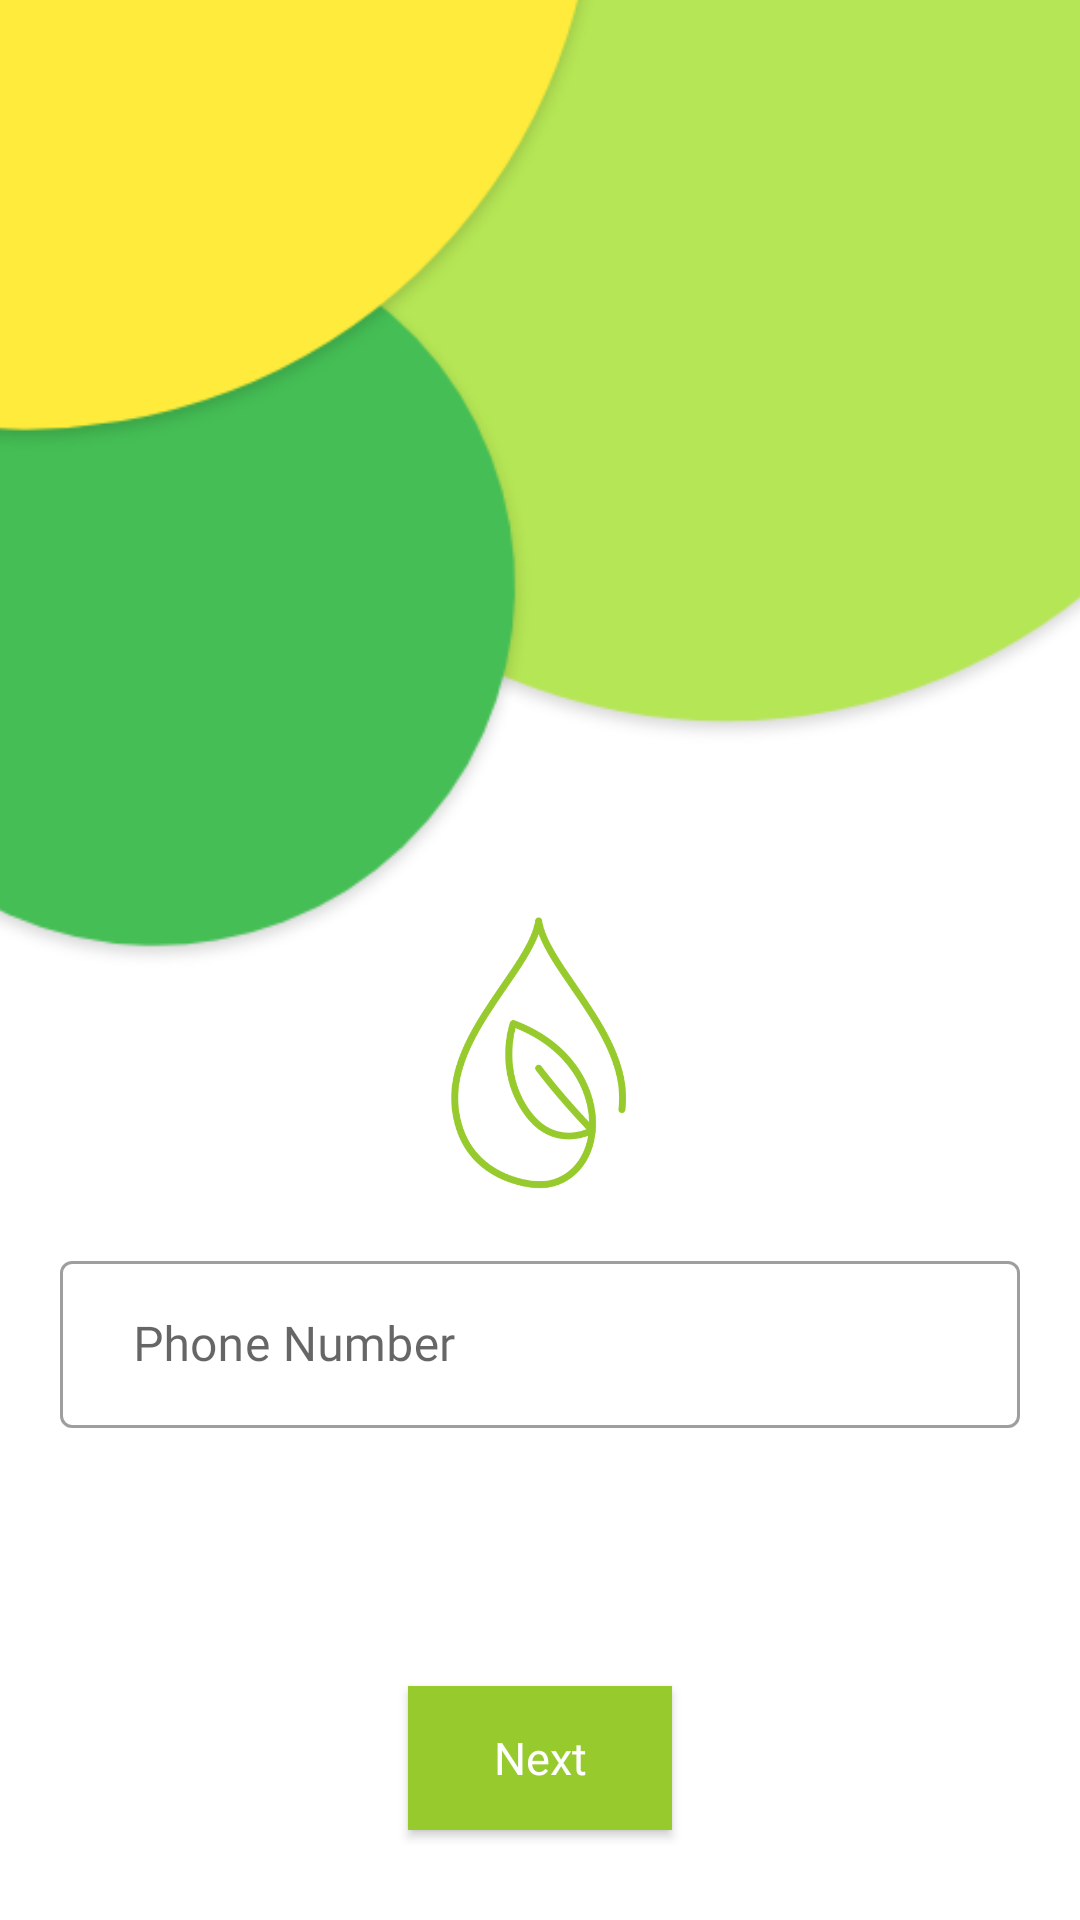

Reconstruct the res/layout file that produces this screen, plus the resources it refers to.
<!-- AndroidManifest.xml: activity theme LoginTheme -->
<!-- res/layout/activity_login.xml -->
<?xml version="1.0" encoding="utf-8"?>
<RelativeLayout xmlns:android="http://schemas.android.com/apk/res/android"
    xmlns:tools="http://schemas.android.com/tools"
    android:layout_width="match_parent"
    xmlns:app="http://schemas.android.com/apk/res-auto"
    android:background="@color/colorWhite"
    android:layout_height="match_parent"
    tools:context=".Login.LoginActivity">

    <ImageView
        android:layout_width="match_parent"
        android:layout_height="wrap_content"
        android:layout_marginLeft="-250dp"
        android:layout_alignParentTop="true"
        android:layout_marginRight="-80dp"
        android:layout_marginTop="-400dp"
        android:src="@drawable/top_bg"/>

    <ScrollView
        android:layout_width="match_parent"
        android:layout_height="match_parent">

        <RelativeLayout
            android:layout_width="match_parent"
            android:layout_height="wrap_content">


            <ImageView
                android:layout_width="100dp"
                android:layout_height="100dp"
                android:layout_marginTop="300dp"
                android:id="@+id/icon"
                android:src="@drawable/icon"
                android:layout_centerHorizontal="true"/>



            <com.google.android.material.textfield.TextInputLayout
                android:id="@+id/phone_number_layout"
                style="@style/Widget.MaterialComponents.TextInputLayout.OutlinedBox"
                android:layout_width="match_parent"
                android:layout_height="wrap_content"
                android:hint="@string/phone_number"
                android:layout_margin="15dp"
                android:layout_below="@+id/icon">

                <com.google.android.material.textfield.TextInputEditText
                    android:id="@+id/login_phone_number"
                    android:layout_width="match_parent"
                    android:layout_height="wrap_content"
                    android:maxLength="10"
                    android:digits="0123456789"
                    app:drawableTint="@color/colorPrimaryDark"
                    android:drawableLeft="@drawable/phone"
                    android:drawablePadding="10dp"
                    android:layout_margin="5dp"
                    android:fontFamily="@font/nunito"
                    android:inputType="phone" />
            </com.google.android.material.textfield.TextInputLayout>
        </RelativeLayout>




    </ScrollView>

    <LinearLayout
        android:layout_width="match_parent"
        android:layout_height="wrap_content"
        android:layout_alignParentBottom="true"
        android:gravity="center"
        android:orientation="horizontal">

        <Button
            android:id="@+id/next"
            android:layout_width="wrap_content"
            android:layout_height="wrap_content"
            android:layout_margin="30dp"
            android:background="@color/colorPrimaryDark"
            android:fontFamily="@font/nunito_bold"
            android:text="Next"
            android:textAllCaps="false"
            android:textColor="@color/colorWhite"
            android:textSize="15dp" />
    </LinearLayout>


</RelativeLayout >
<!-- resources referenced by this layout -->
<resources>
  <color name="colorPrimaryDark">#96CA2D</color>
  <color name="colorWhite">#FFFFFF</color>
  <!-- drawable icon: png bitmap (drawable, 26383 bytes) -->
  <!-- drawable top_bg: png bitmap (drawable, 60786 bytes) -->
  <string name="phone_number">  Phone Number</string>
  <style name="LoginTheme" parent="Theme.MaterialComponents.Light.NoActionBar.Bridge">
          
          <item name="android:windowFullscreen">true</item>
          <item name="colorPrimary">@color/colorPrimary</item>
          <item name="colorPrimaryDark">@color/colorPrimaryDark</item>
          <item name="colorAccent">@color/colorAccent</item>
      </style>
  <color name="colorPrimary">#B5E655</color>
  <color name="colorAccent">#FFEB3B</color>
</resources>
